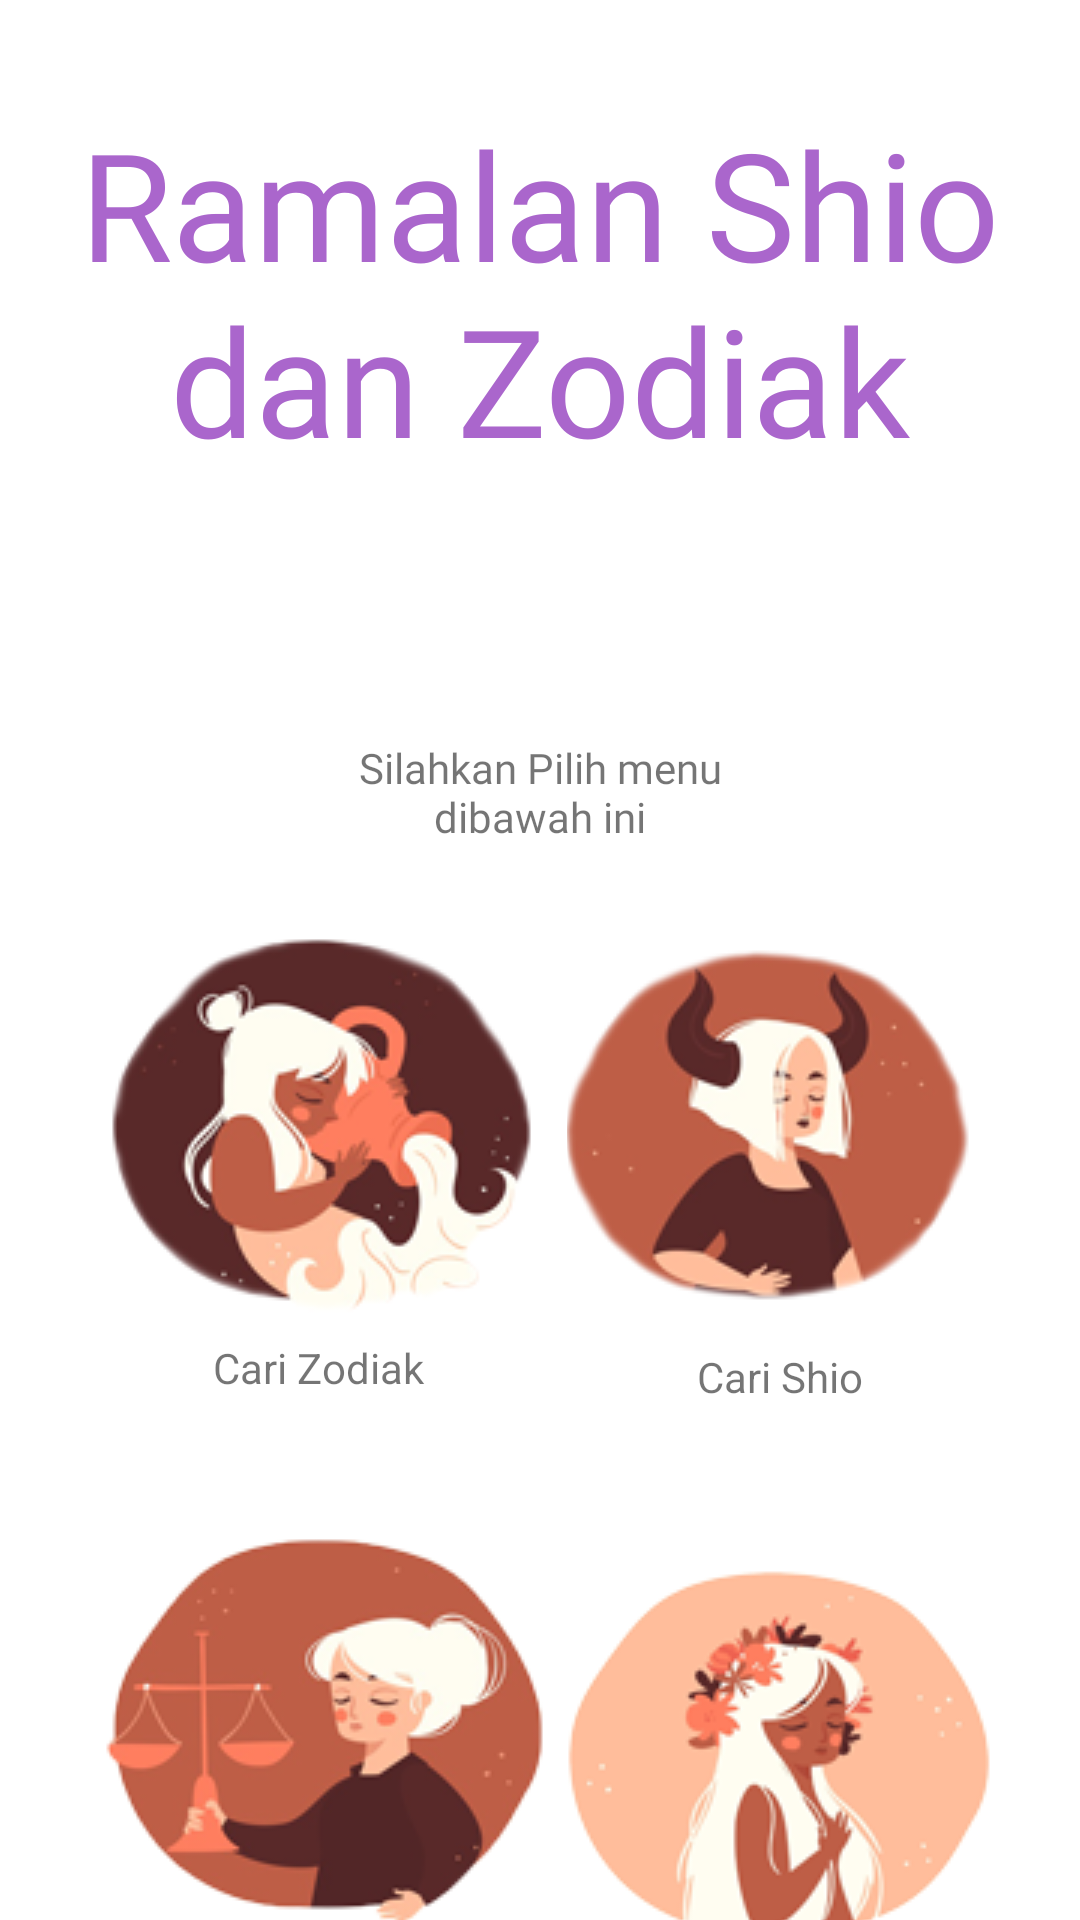

Layout XML and referenced resources for this Android screen:
<!-- AndroidManifest.xml: application theme Theme.MyZodiak -->
<!-- res/layout/activity_main.xml -->
<?xml version="1.0" encoding="utf-8"?>
<androidx.constraintlayout.widget.ConstraintLayout xmlns:android="http://schemas.android.com/apk/res/android"
    xmlns:app="http://schemas.android.com/apk/res-auto"
    xmlns:tools="http://schemas.android.com/tools"
    android:layout_width="match_parent"
    android:layout_height="match_parent"
    tools:context=".MainActivity">

    <TextView
        android:id="@+id/tv_splash"
        android:layout_width="319dp"
        android:layout_height="136dp"
        android:fontFamily="@font/pettaya"
        android:text="Ramalan Shio dan Zodiak"
        android:textAlignment="center"
        android:textColor="@android:color/holo_purple"
        android:textSize="50sp"

        app:layout_constraintBottom_toBottomOf="parent"
        app:layout_constraintEnd_toEndOf="parent"
        app:layout_constraintStart_toStartOf="parent"
        app:layout_constraintTop_toTopOf="parent"
        app:layout_constraintVertical_bias="0.068" />

    <ImageButton
        android:id="@+id/bt_ramalan_zodiak"
        android:layout_width="157dp"
        android:layout_height="138dp"
        android:layout_marginStart="30dp"
        android:layout_marginTop="208dp"
        android:background="#00FFFFFF"
        android:onClick="bt_ramalan_zodiak"
        app:layout_constraintHorizontal_bias="0.191"
        app:layout_constraintStart_toStartOf="parent"
        app:layout_constraintTop_toBottomOf="@+id/textView7"
        app:srcCompat="@drawable/cekshio" />


    <TextView
        android:id="@+id/textView3"
        android:layout_width="159dp"
        android:layout_height="32dp"
        android:layout_marginStart="28dp"
        android:fontFamily="@font/popreg"
        android:text="Ramalan Zodiak"
        android:textAlignment="center"
        app:layout_constraintStart_toStartOf="parent"
        app:layout_constraintTop_toBottomOf="@+id/bt_ramalan_zodiak" />

    <ImageButton
        android:id="@+id/bt_ramalanshio"
        android:layout_width="141dp"
        android:layout_height="137dp"
        android:layout_marginTop="212dp"
        android:layout_marginEnd="30dp"
        android:background="#03FFFFFF"
        android:onClick="bt_ramalanshio"
        app:layout_constraintEnd_toEndOf="parent"
        app:layout_constraintTop_toBottomOf="@+id/textView7"
        app:srcCompat="@drawable/ramalan1" />


    <TextView
        android:id="@+id/textView4"
        android:layout_width="143dp"
        android:layout_height="30dp"
        android:layout_marginEnd="30dp"
        android:fontFamily="@font/popreg"
        android:text="Ramalan Shio"
        android:textAlignment="center"
        app:layout_constraintEnd_toEndOf="parent"
        app:layout_constraintTop_toBottomOf="@+id/bt_ramalanshio" />

    <ImageButton
        android:id="@+id/bt_carishio"
        android:layout_width="141dp"
        android:layout_height="137dp"
        android:layout_marginTop="12dp"
        android:layout_marginEnd="30dp"
        android:background="#03FFFFFF"
        android:onClick="bt_carishio"
        app:layout_constraintEnd_toEndOf="parent"
        app:layout_constraintTop_toBottomOf="@+id/textView7"
        app:srcCompat="@drawable/carishio" />

    <ImageButton
        android:id="@+id/bt_carizodiak"
        android:layout_width="157dp"
        android:layout_height="138dp"
        android:layout_marginStart="28dp"
        android:layout_marginTop="8dp"
        android:background="#00FFFFFF"
        android:onClick="bt_carizodiak"
        app:layout_constraintStart_toStartOf="parent"
        app:layout_constraintTop_toBottomOf="@+id/textView7"
        app:srcCompat="@drawable/carizodiak" />

    <TextView
        android:id="@+id/textView7"
        android:layout_width="161dp"
        android:layout_height="54dp"
        android:layout_marginTop="76dp"
        android:fontFamily="@font/popreg"
        android:text="Silahkan Pilih menu dibawah ini"
        android:textAlignment="center"
        app:layout_constraintEnd_toEndOf="parent"
        app:layout_constraintStart_toStartOf="parent"
        app:layout_constraintTop_toBottomOf="@+id/tv_splash" />


    <TextView
        android:id="@+id/tv_carizodiak"
        android:layout_width="156dp"
        android:layout_height="27dp"
        android:layout_marginStart="28dp"
        android:text="Cari Zodiak"
        android:textAlignment="center"
        app:layout_constraintStart_toStartOf="parent"
        app:layout_constraintTop_toBottomOf="@+id/bt_carizodiak" />

    <TextView
        android:id="@+id/tv_carishio"
        android:layout_width="140dp"
        android:layout_height="27dp"
        android:layout_marginEnd="30dp"
        android:text="Cari Shio"
        android:textAlignment="center"
        app:layout_constraintEnd_toEndOf="parent"
        app:layout_constraintTop_toBottomOf="@+id/bt_carishio" />


</androidx.constraintlayout.widget.ConstraintLayout>
<!-- resources referenced by this layout -->
<resources>
  <!-- drawable carishio: png bitmap (drawable, 17447 bytes) -->
  <!-- drawable carizodiak: png bitmap (drawable, 23166 bytes) -->
  <!-- drawable cekshio: png bitmap (drawable, 19952 bytes) -->
  <!-- drawable ramalan1: png bitmap (drawable, 15751 bytes) -->
  <style name="Theme.MyZodiak" parent="Theme.MaterialComponents.Light.NoActionBar">
          
          <item name="colorPrimary">@color/purple_500</item>
          <item name="colorPrimaryVariant">@color/purple_700</item>
          <item name="colorOnPrimary">@color/white</item>
          
          <item name="colorSecondary">@color/teal_200</item>
          <item name="colorSecondaryVariant">@color/teal_700</item>
          <item name="colorOnSecondary">@color/black</item>
          
          <item name="android:statusBarColor" tools:targetApi="l">?attr/colorPrimaryVariant</item>
          
      </style>
  <!-- not gathered from this repository: default colours our renderer supplied (Android Studio template values) -->
  <color name="purple_500">#FF6200EE</color>
  <color name="purple_700">#FF3700B3</color>
  <color name="teal_200">#FF03DAC5</color>
  <color name="teal_700">#FF018786</color>
  <color name="black">#FF000000</color>
  <color name="white">#FFFFFFFF</color>
</resources>
